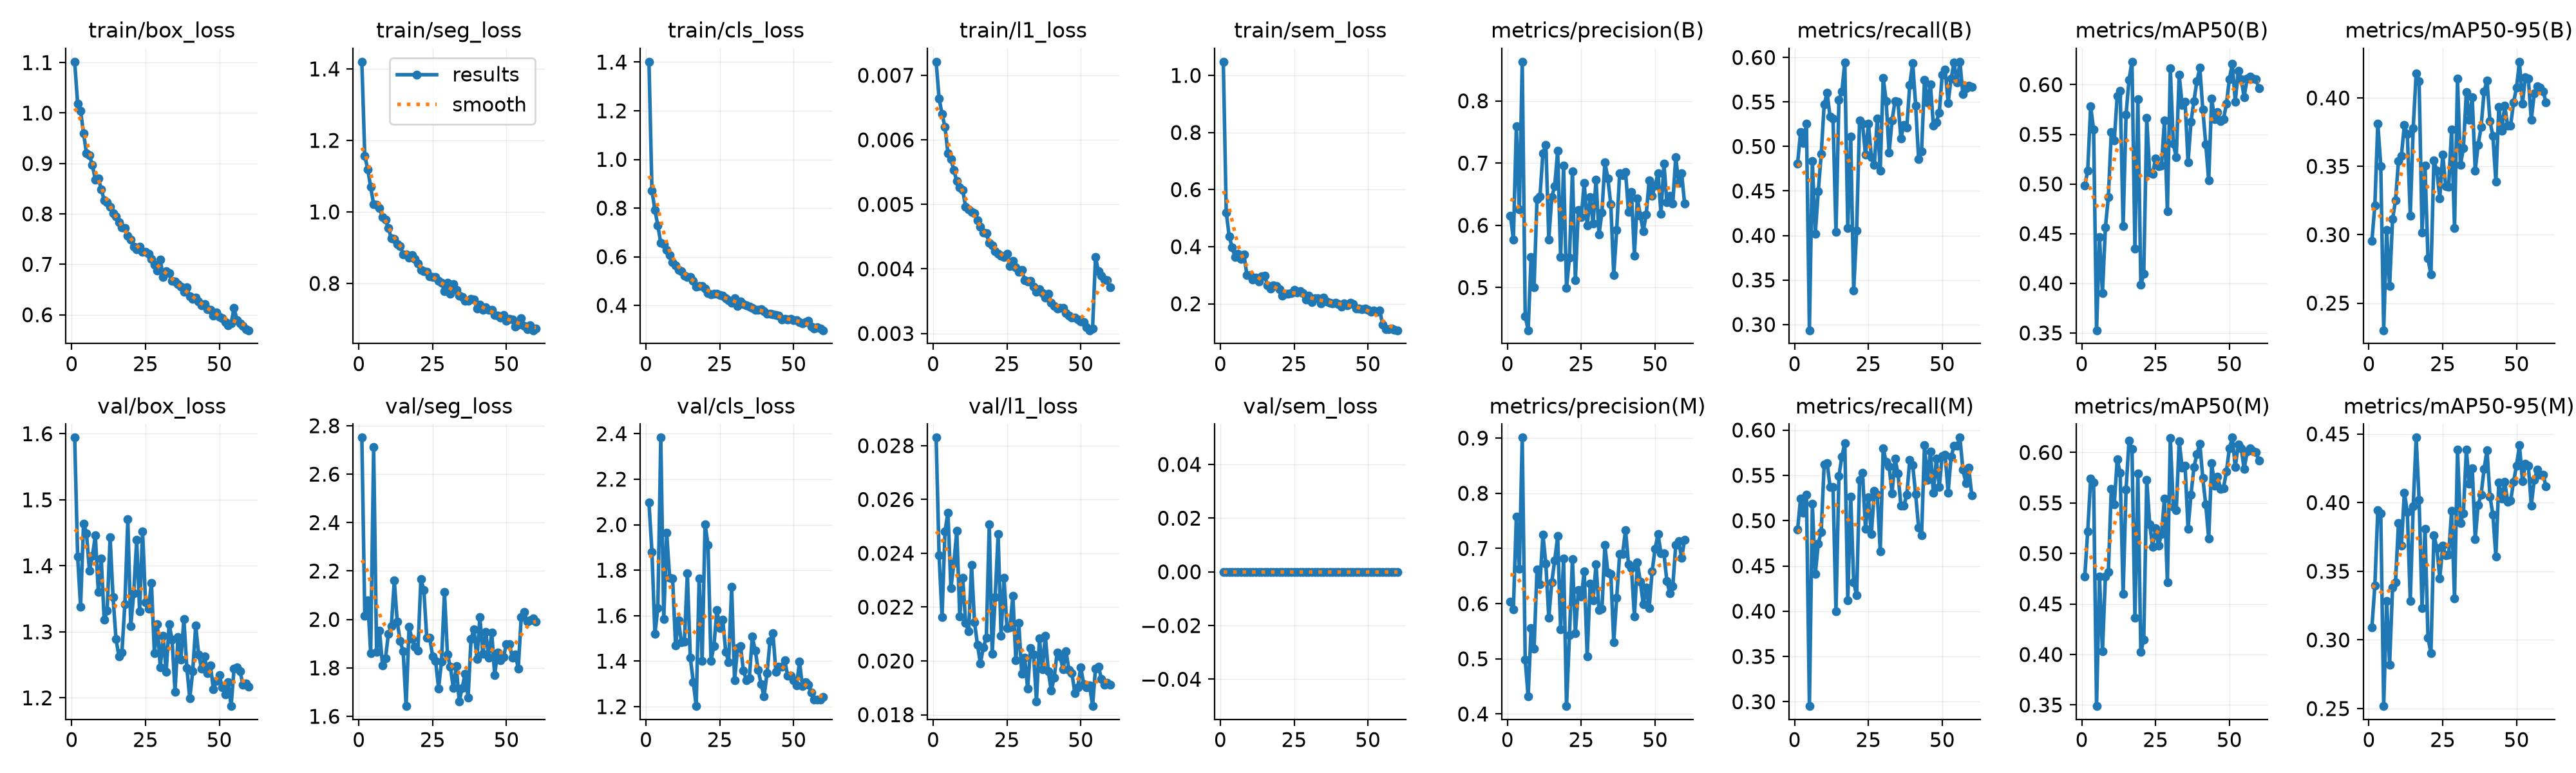

Data behind this chart, as committed beside it:
epoch, time, train/box_loss, train/seg_loss, train/cls_loss, train/l1_loss, train/sem_loss, metrics/precision(B), metrics/recall(B), metrics/mAP50(B), metrics/mAP50-95(B), metrics/precision(M), metrics/recall(M), metrics/mAP50(M), metrics/mAP50-95(M), val/box_loss, val/seg_loss, val/cls_loss, val/l1_loss, val/sem_loss, lr/pg0, lr/pg1, lr/pg2
1, 30.19, 1.102, 1.42, 1.402, 0.00721, 1.048, 0.6155, 0.4807, 0.4982, 0.2957, 0.6042, 0.4901, 0.4769, 0.3092, 1.594, 2.751, 2.097, 0.0283, 0, 0.0005521, 0.0005521, 0.04534
2, 58.27, 1.018, 1.157, 0.8722, 0.00664, 0.5202, 0.5774, 0.5161, 0.5137, 0.3215, 0.5901, 0.5246, 0.5219, 0.3395, 1.414, 2.015, 1.881, 0.02392, 0, 0.0009807, 0.0009807, 0.001262
3, 86.3, 1.004, 1.12, 0.7929, 0.0064, 0.4368, 0.7589, 0.5037, 0.5783, 0.3814, 0.7577, 0.5091, 0.5739, 0.3946, 1.338, 2.079, 1.521, 0.02162, 0, 0.000967, 0.000967, 0.000967
4, 114.1, 0.9603, 1.069, 0.728, 0.0062, 0.3971, 0.6258, 0.5258, 0.5547, 0.3503, 0.6631, 0.5285, 0.5703, 0.3923, 1.464, 1.861, 1.633, 0.02482, 0, 0.0009505, 0.0009505, 0.0009505
5, 142.1, 0.92, 1.021, 0.656, 0.00579, 0.3643, 0.8629, 0.2936, 0.3528, 0.2302, 0.9009, 0.2952, 0.3489, 0.2518, 1.449, 2.713, 2.383, 0.02551, 0, 0.000934, 0.000934, 0.000934
6, 170, 0.9161, 1.019, 0.6528, 0.0057, 0.3755, 0.454, 0.4838, 0.4466, 0.3033, 0.4985, 0.5186, 0.477, 0.3282, 1.393, 1.865, 1.584, 0.0227, 0, 0.0009175, 0.0009175, 0.0009175
7, 198, 0.8967, 1.01, 0.6288, 0.00553, 0.3562, 0.4314, 0.4019, 0.3901, 0.2623, 0.4316, 0.4409, 0.4032, 0.2821, 1.415, 1.953, 1.964, 0.02363, 0, 0.000901, 0.000901, 0.000901
8, 225.9, 0.8679, 0.9859, 0.6078, 0.00536, 0.3731, 0.5488, 0.4496, 0.4562, 0.3114, 0.5554, 0.4746, 0.4771, 0.3382, 1.446, 1.811, 1.767, 0.02484, 0, 0.0008845, 0.0008845, 0.0008845
9, 253.9, 0.8706, 0.9782, 0.5786, 0.00526, 0.301, 0.5003, 0.4913, 0.4871, 0.325, 0.5184, 0.4877, 0.4818, 0.3421, 1.361, 1.839, 1.764, 0.02164, 0, 0.000868, 0.000868, 0.000868
10, 281.8, 0.8489, 0.9548, 0.5646, 0.00522, 0.3009, 0.6427, 0.5472, 0.5523, 0.354, 0.6617, 0.5619, 0.5642, 0.3849, 1.411, 1.94, 1.47, 0.0231, 0, 0.0008515, 0.0008515, 0.0008515
11, 309.7, 0.8267, 0.9253, 0.5462, 0.00496, 0.2847, 0.6459, 0.5602, 0.5436, 0.3578, 0.6349, 0.5638, 0.5487, 0.3686, 1.318, 1.972, 1.579, 0.02142, 0, 0.000835, 0.000835, 0.000835
12, 337.5, 0.8231, 0.9238, 0.5403, 0.00492, 0.2925, 0.7162, 0.5334, 0.5888, 0.3803, 0.7249, 0.5373, 0.5932, 0.4073, 1.332, 2.162, 1.483, 0.02109, 0, 0.0008185, 0.0008185, 0.0008185
13, 365.6, 0.8145, 0.9098, 0.5223, 0.00488, 0.2782, 0.7289, 0.5314, 0.5936, 0.3735, 0.672, 0.5372, 0.58, 0.3932, 1.443, 1.99, 1.487, 0.02356, 0, 0.000802, 0.000802, 0.000802
14, 393.5, 0.8013, 0.9045, 0.5176, 0.00486, 0.297, 0.5775, 0.4037, 0.4576, 0.314, 0.574, 0.3998, 0.46, 0.3284, 1.353, 1.91, 1.787, 0.02144, 0, 0.0007855, 0.0007855, 0.0007855
15, 421.4, 0.7948, 0.8818, 0.5178, 0.00475, 0.2973, 0.645, 0.5526, 0.57, 0.3781, 0.6388, 0.5493, 0.5635, 0.3972, 1.289, 1.868, 1.416, 0.0206, 0, 0.000769, 0.000769, 0.000769
16, 449.2, 0.7833, 0.8817, 0.5019, 0.00465, 0.2654, 0.6632, 0.5617, 0.605, 0.4181, 0.6787, 0.5708, 0.6118, 0.4474, 1.263, 1.642, 1.309, 0.0199, 0, 0.0007525, 0.0007525, 0.0007525
17, 477.2, 0.773, 0.872, 0.4777, 0.00456, 0.2526, 0.72, 0.5945, 0.6231, 0.4121, 0.7221, 0.5858, 0.6037, 0.4018, 1.269, 1.969, 1.202, 0.02051, 0, 0.000736, 0.000736, 0.000736
18, 505.1, 0.7724, 0.8794, 0.4799, 0.00455, 0.2652, 0.5487, 0.4082, 0.4352, 0.3016, 0.553, 0.4121, 0.436, 0.323, 1.342, 1.919, 1.764, 0.02085, 0, 0.0007195, 0.0007195, 0.0007195
19, 532.9, 0.7565, 0.8692, 0.4792, 0.0044, 0.2612, 0.6958, 0.5112, 0.5854, 0.3504, 0.6822, 0.5267, 0.5792, 0.3809, 1.471, 1.889, 1.4, 0.02508, 0, 0.000703, 0.000703, 0.000703
20, 560.8, 0.7485, 0.8566, 0.4699, 0.00436, 0.2518, 0.4996, 0.3381, 0.3984, 0.2826, 0.4144, 0.4322, 0.4024, 0.3016, 1.309, 1.871, 2.003, 0.02027, 0, 0.0006865, 0.0006865, 0.0006865
21, 588.6, 0.7345, 0.8384, 0.4493, 0.00427, 0.2278, 0.5485, 0.4058, 0.4097, 0.2708, 0.5433, 0.4176, 0.4147, 0.2902, 1.358, 2.166, 1.912, 0.02238, 0, 0.00067, 0.00067, 0.00067
22, 616.5, 0.7292, 0.8334, 0.4452, 0.00423, 0.2354, 0.6872, 0.5296, 0.5666, 0.3542, 0.681, 0.5447, 0.5731, 0.3764, 1.439, 2.123, 1.402, 0.02471, 0, 0.0006535, 0.0006535, 0.0006535
23, 644.5, 0.7343, 0.8327, 0.4488, 0.0042, 0.2357, 0.5114, 0.5253, 0.5112, 0.3467, 0.5465, 0.5528, 0.5289, 0.3669, 1.331, 1.924, 1.467, 0.02094, 0, 0.000637, 0.000637, 0.000637
24, 672.4, 0.7245, 0.8206, 0.449, 0.00418, 0.2367, 0.6242, 0.491, 0.5101, 0.3266, 0.6242, 0.491, 0.5068, 0.3449, 1.452, 1.924, 1.626, 0.02308, 0, 0.0006205, 0.0006205, 0.0006205
25, 700.2, 0.7244, 0.8171, 0.443, 0.00423, 0.2492, 0.6136, 0.5256, 0.5257, 0.3588, 0.6127, 0.5255, 0.5248, 0.3688, 1.345, 1.849, 1.547, 0.02121, 0, 0.000604, 0.000604, 0.000604
26, 728.1, 0.721, 0.8182, 0.44, 0.00404, 0.2397, 0.6685, 0.4881, 0.5178, 0.3355, 0.6583, 0.4851, 0.5079, 0.3615, 1.335, 1.829, 1.581, 0.02125, 0, 0.0005875, 0.0005875, 0.0005875
27, 756.1, 0.7111, 0.8072, 0.4285, 0.00412, 0.2445, 0.5995, 0.4793, 0.5186, 0.3351, 0.5045, 0.5332, 0.519, 0.362, 1.374, 1.715, 1.442, 0.02241, 0, 0.000571, 0.000571, 0.000571
28, 784, 0.6992, 0.8012, 0.4216, 0.00402, 0.2382, 0.6456, 0.5317, 0.5638, 0.3769, 0.6361, 0.5284, 0.5541, 0.394, 1.268, 1.827, 1.396, 0.02003, 0, 0.0005545, 0.0005545, 0.0005545
29, 811.9, 0.6883, 0.7781, 0.4097, 0.00395, 0.2142, 0.6033, 0.4727, 0.4727, 0.3049, 0.6064, 0.4658, 0.4717, 0.33, 1.312, 2.113, 1.728, 0.02142, 0, 0.000538, 0.000538, 0.000538
30, 839.8, 0.7088, 0.8026, 0.429, 0.00398, 0.2282, 0.6736, 0.5772, 0.6163, 0.4141, 0.6716, 0.5797, 0.6143, 0.4384, 1.246, 1.857, 1.315, 0.01952, 0, 0.0005215, 0.0005215, 0.0005215
31, 867.7, 0.6745, 0.7718, 0.3986, 0.00383, 0.2064, 0.585, 0.5513, 0.5405, 0.351, 0.5889, 0.5646, 0.5461, 0.3852, 1.294, 1.804, 1.458, 0.02011, 0, 0.000505, 0.000505, 0.000505
32, 895.7, 0.6863, 0.7974, 0.417, 0.00381, 0.2195, 0.621, 0.4928, 0.527, 0.3633, 0.5911, 0.5599, 0.5426, 0.3922, 1.239, 1.716, 1.467, 0.01897, 0, 0.0004885, 0.0004885, 0.0004885
33, 923.5, 0.6824, 0.7815, 0.4048, 0.00382, 0.2183, 0.7014, 0.5289, 0.6099, 0.4044, 0.706, 0.53, 0.6112, 0.4386, 1.311, 1.808, 1.358, 0.02048, 0, 0.000472, 0.000472, 0.000472
34, 951.4, 0.6678, 0.7654, 0.4004, 0.00373, 0.2021, 0.6755, 0.5511, 0.5796, 0.3841, 0.6567, 0.5685, 0.5853, 0.4136, 1.288, 1.661, 1.317, 0.02024, 0, 0.0004555, 0.0004555, 0.0004555
35, 979.3, 0.6655, 0.7628, 0.3944, 0.00365, 0.2223, 0.6339, 0.5502, 0.5828, 0.4003, 0.6544, 0.5522, 0.5867, 0.4252, 1.21, 1.718, 1.326, 0.0185, 0, 0.000439, 0.000439, 0.000439
36, 1007, 0.6602, 0.7514, 0.3896, 0.00369, 0.2075, 0.5204, 0.5093, 0.5217, 0.3469, 0.53, 0.5167, 0.5246, 0.3734, 1.292, 1.777, 1.507, 0.02084, 0, 0.0004225, 0.0004225, 0.0004225
37, 1035, 0.6562, 0.7512, 0.3816, 0.00363, 0.2026, 0.5928, 0.5241, 0.5627, 0.3658, 0.6108, 0.5167, 0.5583, 0.3985, 1.258, 1.676, 1.447, 0.01969, 0, 0.000406, 0.000406, 0.000406
38, 1063, 0.645, 0.7571, 0.3825, 0.00356, 0.2006, 0.6837, 0.5213, 0.5836, 0.3787, 0.6897, 0.5285, 0.5855, 0.4058, 1.319, 1.92, 1.361, 0.02094, 0, 0.0003895, 0.0003895, 0.0003895
39, 1091, 0.6542, 0.7553, 0.3832, 0.00362, 0.2042, 0.6802, 0.5692, 0.6037, 0.4046, 0.6901, 0.5669, 0.5984, 0.4244, 1.245, 1.959, 1.298, 0.01962, 0, 0.000373, 0.000373, 0.000373
40, 1119, 0.6362, 0.7302, 0.3754, 0.00348, 0.1992, 0.6861, 0.5939, 0.6169, 0.4129, 0.7337, 0.5613, 0.6086, 0.4381, 1.199, 1.837, 1.245, 0.01889, 0, 0.0003565, 0.0003565, 0.0003565
41, 1147, 0.6315, 0.7407, 0.3667, 0.00343, 0.1901, 0.6215, 0.5461, 0.5748, 0.3831, 0.6718, 0.5291, 0.5745, 0.4046, 1.241, 2.009, 1.347, 0.01938, 0, 0.00034, 0.00034, 0.00034
42, 1175, 0.634, 0.7256, 0.3654, 0.00339, 0.2016, 0.6536, 0.4858, 0.5402, 0.3721, 0.6639, 0.4922, 0.5483, 0.391, 1.31, 1.858, 1.489, 0.02032, 0, 0.0003235, 0.0003235, 0.0003235
43, 1203, 0.6267, 0.7339, 0.3622, 0.0034, 0.1957, 0.5515, 0.4946, 0.5035, 0.3386, 0.5764, 0.4837, 0.5148, 0.3607, 1.266, 1.949, 1.522, 0.02017, 0, 0.000307, 0.000307, 0.000307
44, 1231, 0.6192, 0.7252, 0.3606, 0.0034, 0.2031, 0.6436, 0.5748, 0.5864, 0.3932, 0.6743, 0.5835, 0.5892, 0.4148, 1.244, 1.842, 1.353, 0.01968, 0, 0.0002905, 0.0002905, 0.0002905
45, 1259, 0.6209, 0.7259, 0.358, 0.00332, 0.1986, 0.6158, 0.5495, 0.5651, 0.3762, 0.6401, 0.545, 0.5671, 0.4031, 1.263, 1.947, 1.377, 0.02037, 0, 0.000274, 0.000274, 0.000274
46, 1287, 0.6115, 0.7113, 0.343, 0.00328, 0.1823, 0.5908, 0.57, 0.5725, 0.3944, 0.5989, 0.5761, 0.576, 0.4151, 1.237, 1.772, 1.376, 0.01966, 0, 0.0002575, 0.0002575, 0.0002575
47, 1315, 0.6104, 0.7095, 0.3444, 0.00325, 0.1826, 0.6174, 0.5234, 0.5633, 0.3796, 0.6294, 0.5308, 0.5642, 0.4008, 1.249, 1.864, 1.403, 0.01954, 0, 0.000241, 0.000241, 0.000241
48, 1343, 0.5988, 0.7036, 0.3412, 0.00325, 0.1818, 0.6725, 0.5273, 0.5651, 0.3799, 0.592, 0.5681, 0.5647, 0.4014, 1.213, 1.831, 1.335, 0.01881, 0, 0.0002245, 0.0002245, 0.0002245
49, 1370, 0.605, 0.7125, 0.3444, 0.00322, 0.1825, 0.6475, 0.5381, 0.5808, 0.3968, 0.6582, 0.5372, 0.5812, 0.4152, 1.226, 1.846, 1.336, 0.01903, 0, 0.000208, 0.000208, 0.000208
50, 1398, 0.5957, 0.6961, 0.3402, 0.00319, 0.1797, 0.6638, 0.5806, 0.6057, 0.4076, 0.6994, 0.5713, 0.604, 0.4271, 1.235, 1.898, 1.317, 0.01976, 0, 0.0001915, 0.0001915, 0.0001915
51, 1426, 0.5934, 0.7009, 0.3405, 0.00318, 0.1721, 0.6839, 0.5865, 0.6213, 0.4265, 0.7257, 0.5726, 0.6147, 0.4419, 1.216, 1.899, 1.294, 0.01914, 0, 0.000175, 0.000175, 0.000175
52, 1454, 0.5855, 0.6997, 0.332, 0.0031, 0.1756, 0.6189, 0.5491, 0.5829, 0.3957, 0.6916, 0.5309, 0.5854, 0.4155, 1.205, 1.841, 1.397, 0.01903, 0, 0.0001585, 0.0001585, 0.0001585
53, 1482, 0.5789, 0.6785, 0.3263, 0.00305, 0.1722, 0.6995, 0.5759, 0.6141, 0.4153, 0.6912, 0.5703, 0.6079, 0.4282, 1.224, 1.855, 1.291, 0.01908, 0, 0.000142, 0.000142, 0.000142
54, 1510, 0.5835, 0.6837, 0.3305, 0.00308, 0.1775, 0.637, 0.5941, 0.6055, 0.4141, 0.6406, 0.5826, 0.6044, 0.4271, 1.188, 1.798, 1.307, 0.01832, 0, 0.0001255, 0.0001255, 0.0001255
55, 1538, 0.613, 0.7031, 0.3364, 0.00418, 0.1269, 0.6472, 0.5716, 0.5876, 0.3838, 0.6189, 0.5828, 0.5835, 0.398, 1.244, 2.009, 1.295, 0.01972, 0, 0.000109, 0.000109, 0.000109
56, 1564, 0.5891, 0.6812, 0.3133, 0.00396, 0.1108, 0.6345, 0.5952, 0.6058, 0.4033, 0.6312, 0.5917, 0.6006, 0.4165, 1.246, 2.031, 1.263, 0.01978, 0, 9.25e-05, 9.25e-05, 9.25e-05
57, 1590, 0.5833, 0.6725, 0.3059, 0.00389, 0.1108, 0.7096, 0.5587, 0.6078, 0.4087, 0.7058, 0.5566, 0.6042, 0.4239, 1.241, 1.992, 1.231, 0.01934, 0, 7.6e-05, 7.6e-05, 7.6e-05
58, 1616, 0.5784, 0.6826, 0.3096, 0.00384, 0.1145, 0.6683, 0.5652, 0.6061, 0.4078, 0.7136, 0.5417, 0.6014, 0.4203, 1.22, 1.995, 1.231, 0.01911, 0, 5.95e-05, 5.95e-05, 5.95e-05
59, 1642, 0.5713, 0.669, 0.3037, 0.00383, 0.109, 0.6838, 0.568, 0.6056, 0.4047, 0.6825, 0.5584, 0.6006, 0.4204, 1.222, 2.004, 1.232, 0.01919, 0, 4.3e-05, 4.3e-05, 4.3e-05
60, 1668, 0.5693, 0.6729, 0.2978, 0.00372, 0.1074, 0.6352, 0.5668, 0.5965, 0.3969, 0.7155, 0.5279, 0.592, 0.4118, 1.217, 1.992, 1.242, 0.01911, 0, 2.65e-05, 2.65e-05, 2.65e-05
